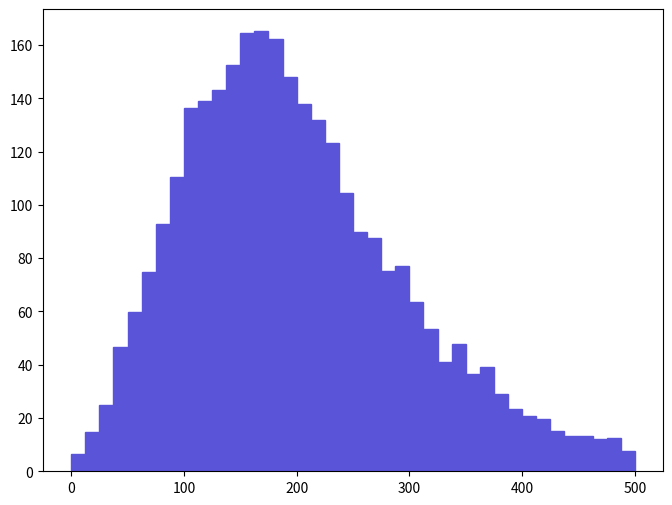

Source code (Python): (Note: this script raises an exception after producing the figure.)
def selection_11():

    # Library import
    import numpy
    import matplotlib
    import matplotlib.pyplot   as plt
    import matplotlib.gridspec as gridspec

    # Library version
    matplotlib_version = matplotlib.__version__
    numpy_version      = numpy.__version__

    # Histo binning
    xBinning = numpy.linspace(0.0,500.0,41,endpoint=True)

    # Creating data sequence: middle of each bin
    xData = numpy.array([6.25,18.75,31.25,43.75,56.25,68.75,81.25,93.75,106.25,118.75,131.25,143.75,156.25,168.75,181.25,193.75,206.25,218.75,231.25,243.75,256.25,268.75,281.25,293.75,306.25,318.75,331.25,343.75,356.25,368.75,381.25,393.75,406.25,418.75,431.25,443.75,456.25,468.75,481.25,493.75])

    # Creating weights for histo: y12_PT_0
    y12_PT_0_weights = numpy.array([6.561308198,14.91206045,25.052270756,46.823881413,59.946501809,74.858562259,92.753042799,110.647503339,136.594504122,138.980404194,143.15580432,152.401304599,164.629204968,165.225704986,162.243304896,147.927704464,137.787504158,131.822603978,123.173703717,104.682703159,89.770632709,87.682942646,75.156802268,77.244492331,63.525391917,53.385191611,40.859061233,47.71861144,36.385441098,39.069611179,28.929400873,23.262820702,20.87689063,19.683920594,15.210310459,13.122620396,13.122620396,12.227890369,12.526130378,7.456032225])

    # Creating a new Canvas
    fig   = plt.figure(figsize=(8,6),dpi=80)
    frame = gridspec.GridSpec(1,1)
    pad   = fig.add_subplot(frame[0])

    # Creating a new Stack
    pad.hist(x=xData, bins=xBinning, weights=y12_PT_0_weights,\
             label="$unweighted\_events$", histtype="stepfilled", rwidth=1.0,\
             color="#5954d8", edgecolor="#5954d8", linewidth=1, linestyle="solid",\
             bottom=None, cumulative=False, normed=False, align="mid", orientation="vertical")


    # Axis
    plt.rc('text',usetex=False)
    plt.xlabel(r"$p_{T}$ $[ p1_{1} ]$ $(GeV/c)$ ",\
               fontsize=16,color="black")
    plt.ylabel(r"$\mathrm{Events}$ $(\mathcal{L}_{\mathrm{int}} = 10\ \mathrm{fb}^{-1})$ ",\
               fontsize=16,color="black")

    # Boundary of y-axis
    ymax=(y12_PT_0_weights).max()*1.1
    #ymin=0 # linear scale
    ymin=min([x for x in (y12_PT_0_weights) if x])/100. # log scale
    plt.gca().set_ylim(ymin,ymax)

    # Log/Linear scale for X-axis
    plt.gca().set_xscale("linear")
    #plt.gca().set_xscale("log",nonposx="clip")

    # Log/Linear scale for Y-axis
    #plt.gca().set_yscale("linear")
    plt.gca().set_yscale("log",nonposy="clip")

    # Saving the image
    plt.savefig('../../HTML/MadAnalysis5job_0/selection_11.png')
    plt.savefig('../../PDF/MadAnalysis5job_0/selection_11.png')
    plt.savefig('../../DVI/MadAnalysis5job_0/selection_11.eps')

# Running!
if __name__ == '__main__':
    selection_11()
